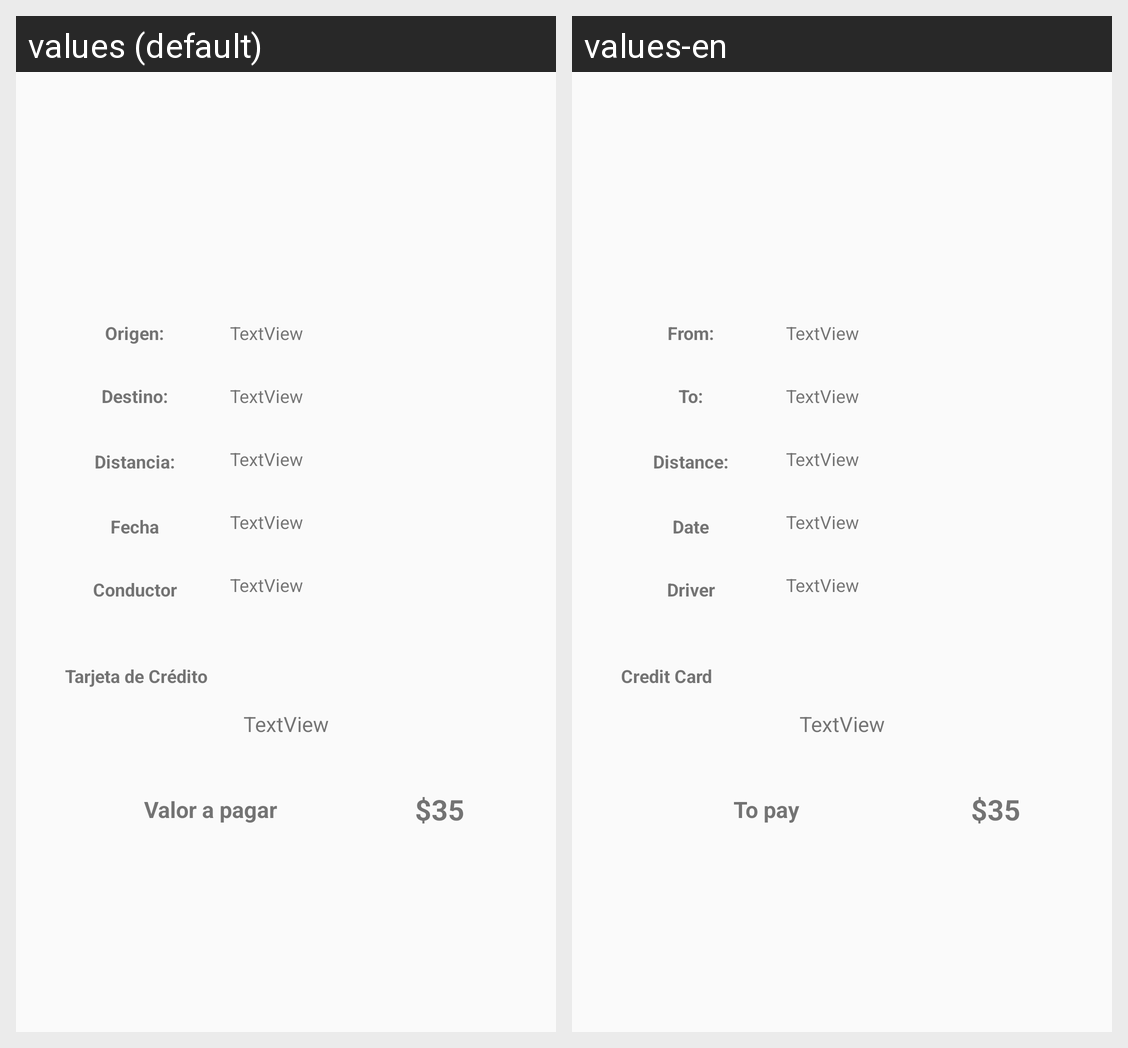

Locale-by-locale string values for the Android screen shown in this grid:
Android screen res/layout/alert_dialog_detalle_pendiente.xml rendered under 2 locales, left to right: values (default), values-en. Device: Nexus 5 (rendered at 1080×1920; each locale shown at half size, 540×960, under a caption strip naming it); theme AppTheme.
Strings drawn on this screen, with the default value and each locale's value (text and hints the layout hard-codes, and strings that could not be matched under every locale, appear in the picture but are not listed):

credit_card_dialog_tarjeta
  values: Tarjeta de Crédito
  values-en: Credit Card

txt_origen
  values: Origen:
  values-en: From:

txt_destino
  values: Destino:
  values-en: To:

txt_distancia
  values: Distancia:
  values-en: Distance:

campo_fecha
  values: Fecha
  values-en: Date

campo_conductor
  values: Conductor
  values-en: Driver

valor_a_pagar
  values: Valor a pagar
  values-en: To pay
